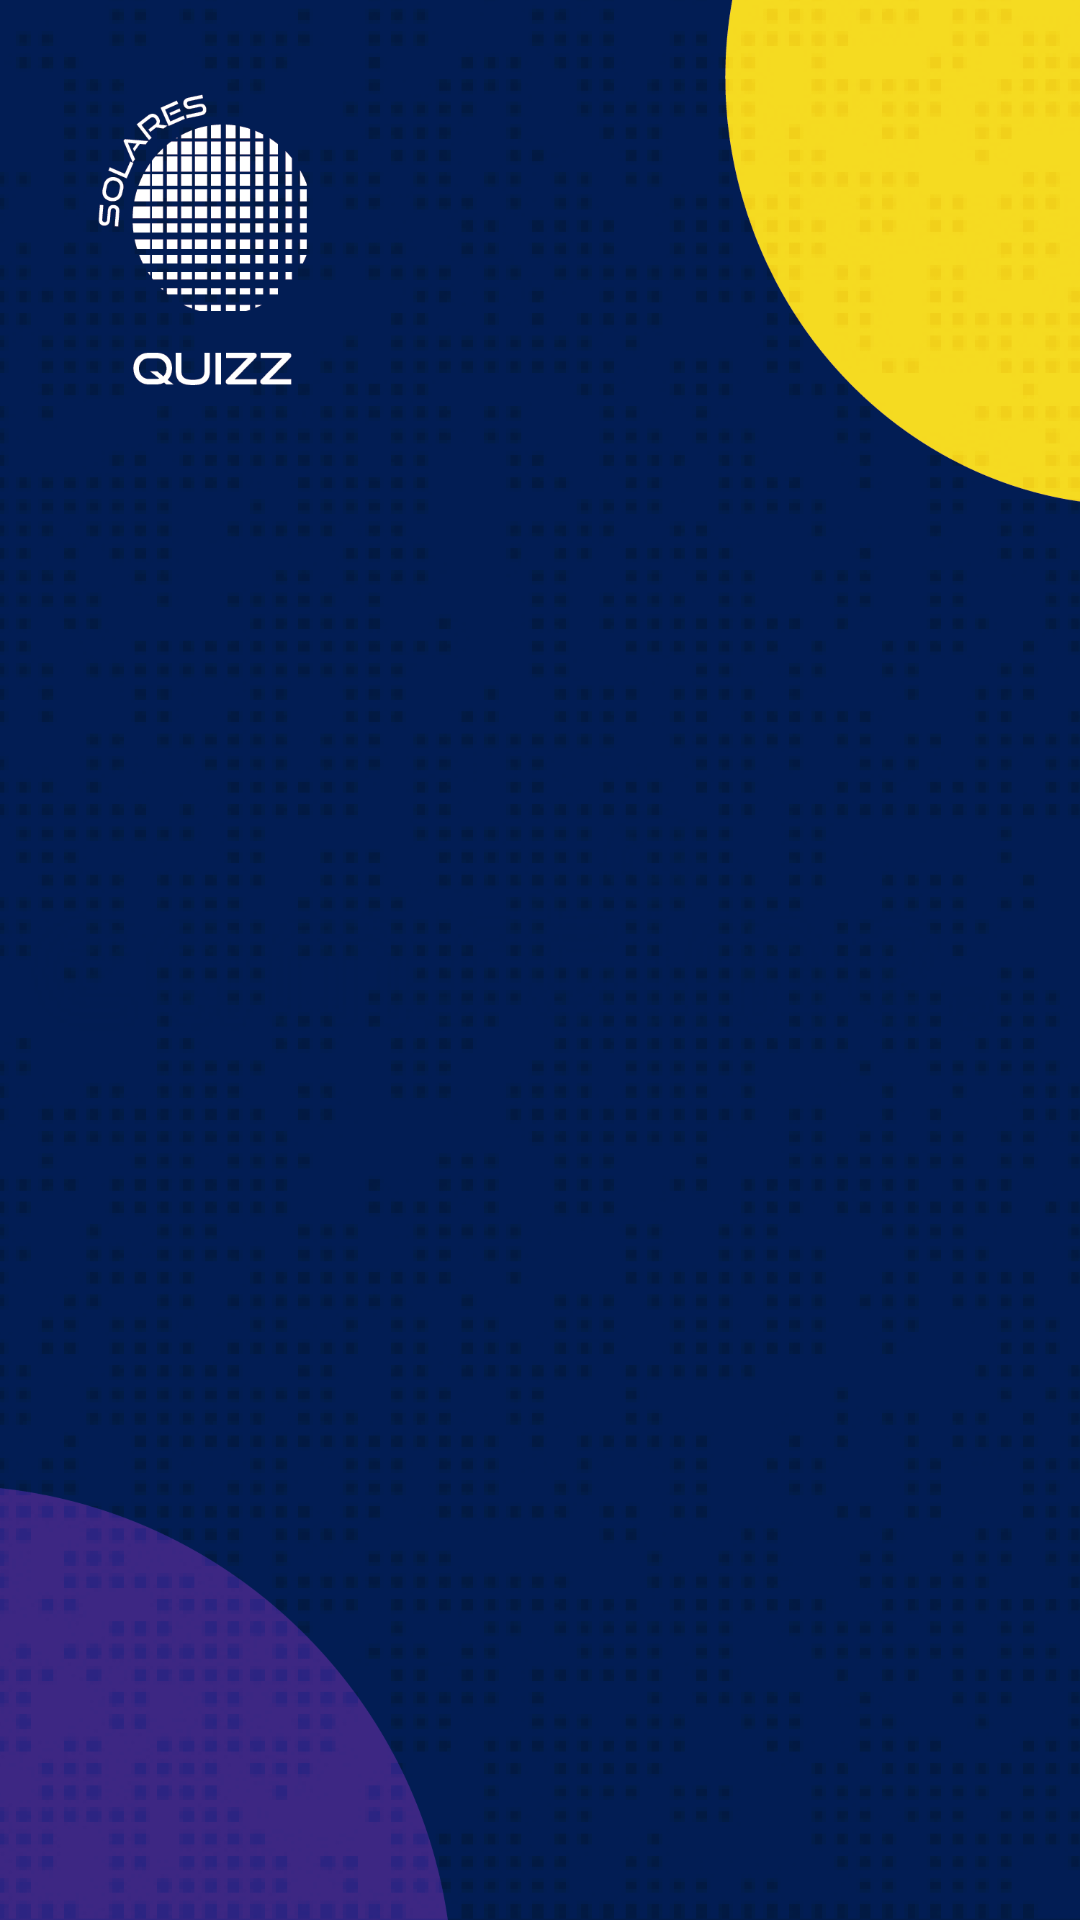

Write the Android layout XML for this screen, with the resource values it uses.
<!-- AndroidManifest.xml: application theme Theme.AppTreineeOnGrid -->
<!-- res/layout/activity_loading_screen.xml -->
<?xml version="1.0" encoding="utf-8"?>
<androidx.constraintlayout.widget.ConstraintLayout
    xmlns:android="http://schemas.android.com/apk/res/android"
    xmlns:app="http://schemas.android.com/apk/res-auto"
    xmlns:tools="http://schemas.android.com/tools"
    android:layout_width="match_parent"
    android:layout_height="match_parent"
    android:background="@drawable/jogar_fundo_prancheta_1_c_pia_3"
    app:backgroundTint="@null"
    tools:context=".LoadingScreen">

    <ImageView
        android:id="@+id/LoadingView"
        android:layout_width="wrap_content"
        android:layout_height="wrap_content"
        app:layout_constraintBottom_toBottomOf="parent"
        app:layout_constraintEnd_toEndOf="parent"
        app:layout_constraintStart_toStartOf="parent"
        app:layout_constraintTop_toTopOf="parent"
        tools:srcCompat="@tools:sample/avatars" />
</androidx.constraintlayout.widget.ConstraintLayout>
<!-- resources referenced by this layout -->
<resources>
  <!-- drawable jogar_fundo_prancheta_1_c_pia_3: png bitmap (drawable, 169835 bytes) -->
  <style name="Theme.AppTreineeOnGrid" parent="Theme.MaterialComponents.DayNight.DarkActionBar">
          
          <item name="colorPrimary">@color/purple_500</item>
          <item name="colorPrimaryVariant">@color/purple_700</item>
          <item name="colorOnPrimary">@color/white</item>
          
          <item name="colorSecondary">@color/teal_200</item>
          <item name="colorSecondaryVariant">@color/teal_700</item>
          <item name="colorOnSecondary">@color/black</item>
          
          <item name="android:statusBarColor" tools:targetApi="l">?attr/colorPrimaryVariant</item>
          
      </style>
  <color name="purple_500">#FF6200EE</color>
  <color name="purple_700">#FF3700B3</color>
  <color name="white">#FFFFFFFF</color>
  <color name="teal_200">#FF03DAC5</color>
  <color name="teal_700">#FF018786</color>
  <color name="black">#FF000000</color>
</resources>
